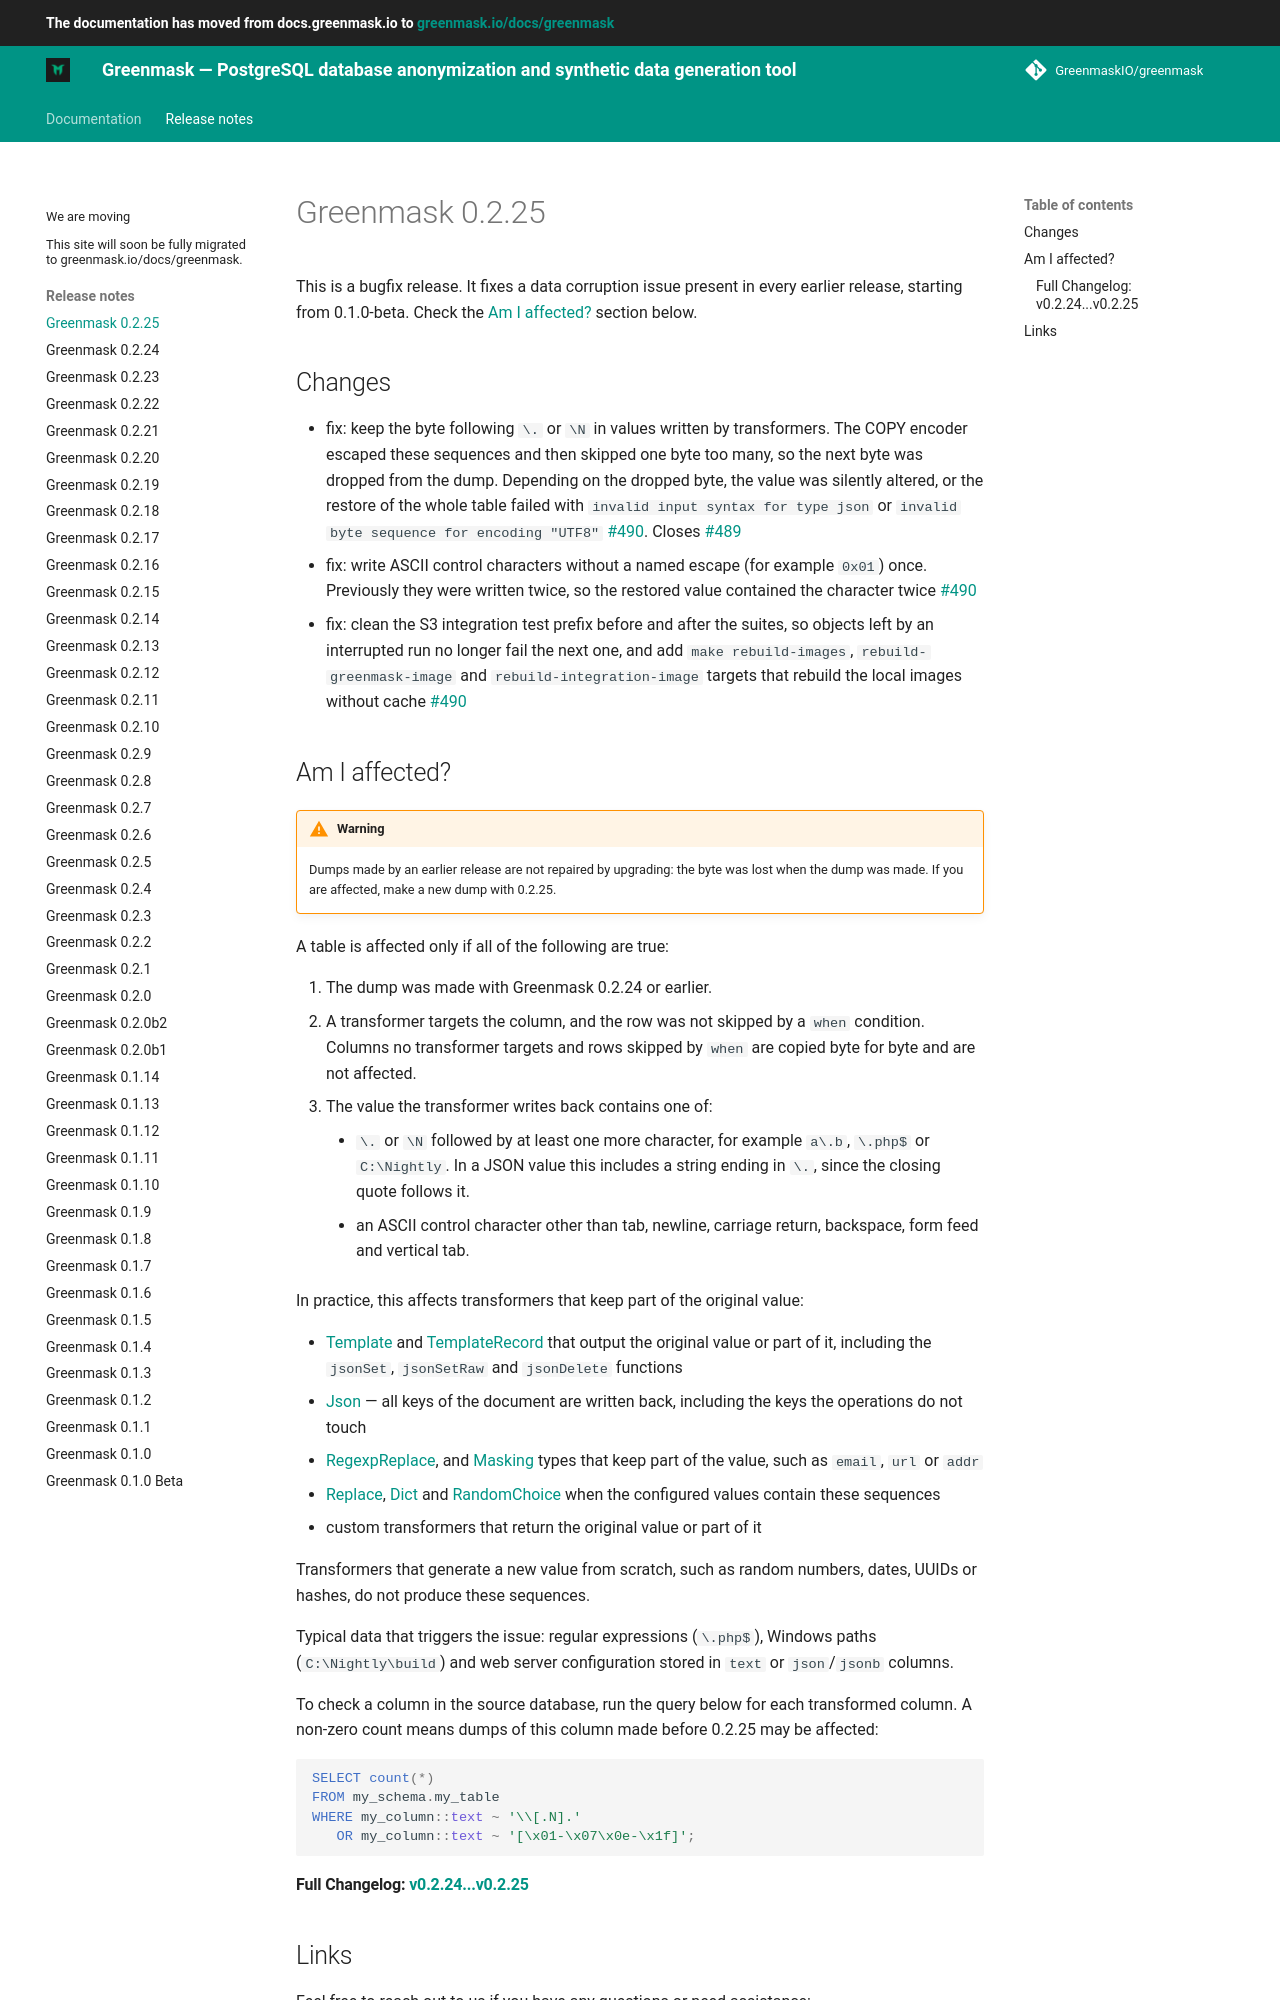

repository: GreenmaskIO/greenmask · page: dev/release_notes/greenmask_0_2_25/index.html · generator: mkdocs

# Greenmask 0.2.25

This is a bugfix release. It fixes a data corruption issue present in every earlier release, starting from 0.1.0-beta. Check the [Am I affected?](#am-i-affected) section below.

## Changes

* fix: keep the byte following `\.` or `\N` in values written by transformers. The COPY encoder escaped these sequences and then skipped one byte too many, so the next byte was dropped from the dump. Depending on the dropped byte, the value was silently altered, or the restore of the whole table failed with `invalid input syntax for type json` or `invalid byte sequence for encoding "UTF8"` [#490](https://github.com/GreenmaskIO/greenmask/pull/490). Closes [#489](https://github.com/GreenmaskIO/greenmask/issues/489)
* fix: write ASCII control characters without a named escape (for example `0x01`) once. Previously they were written twice, so the restored value contained the character twice [#490](https://github.com/GreenmaskIO/greenmask/pull/490)
* fix: clean the S3 integration test prefix before and after the suites, so objects left by an interrupted run no longer fail the next one, and add `make rebuild-images`, `rebuild-greenmask-image` and `rebuild-integration-image` targets that rebuild the local images without cache [#490](https://github.com/GreenmaskIO/greenmask/pull/490)
